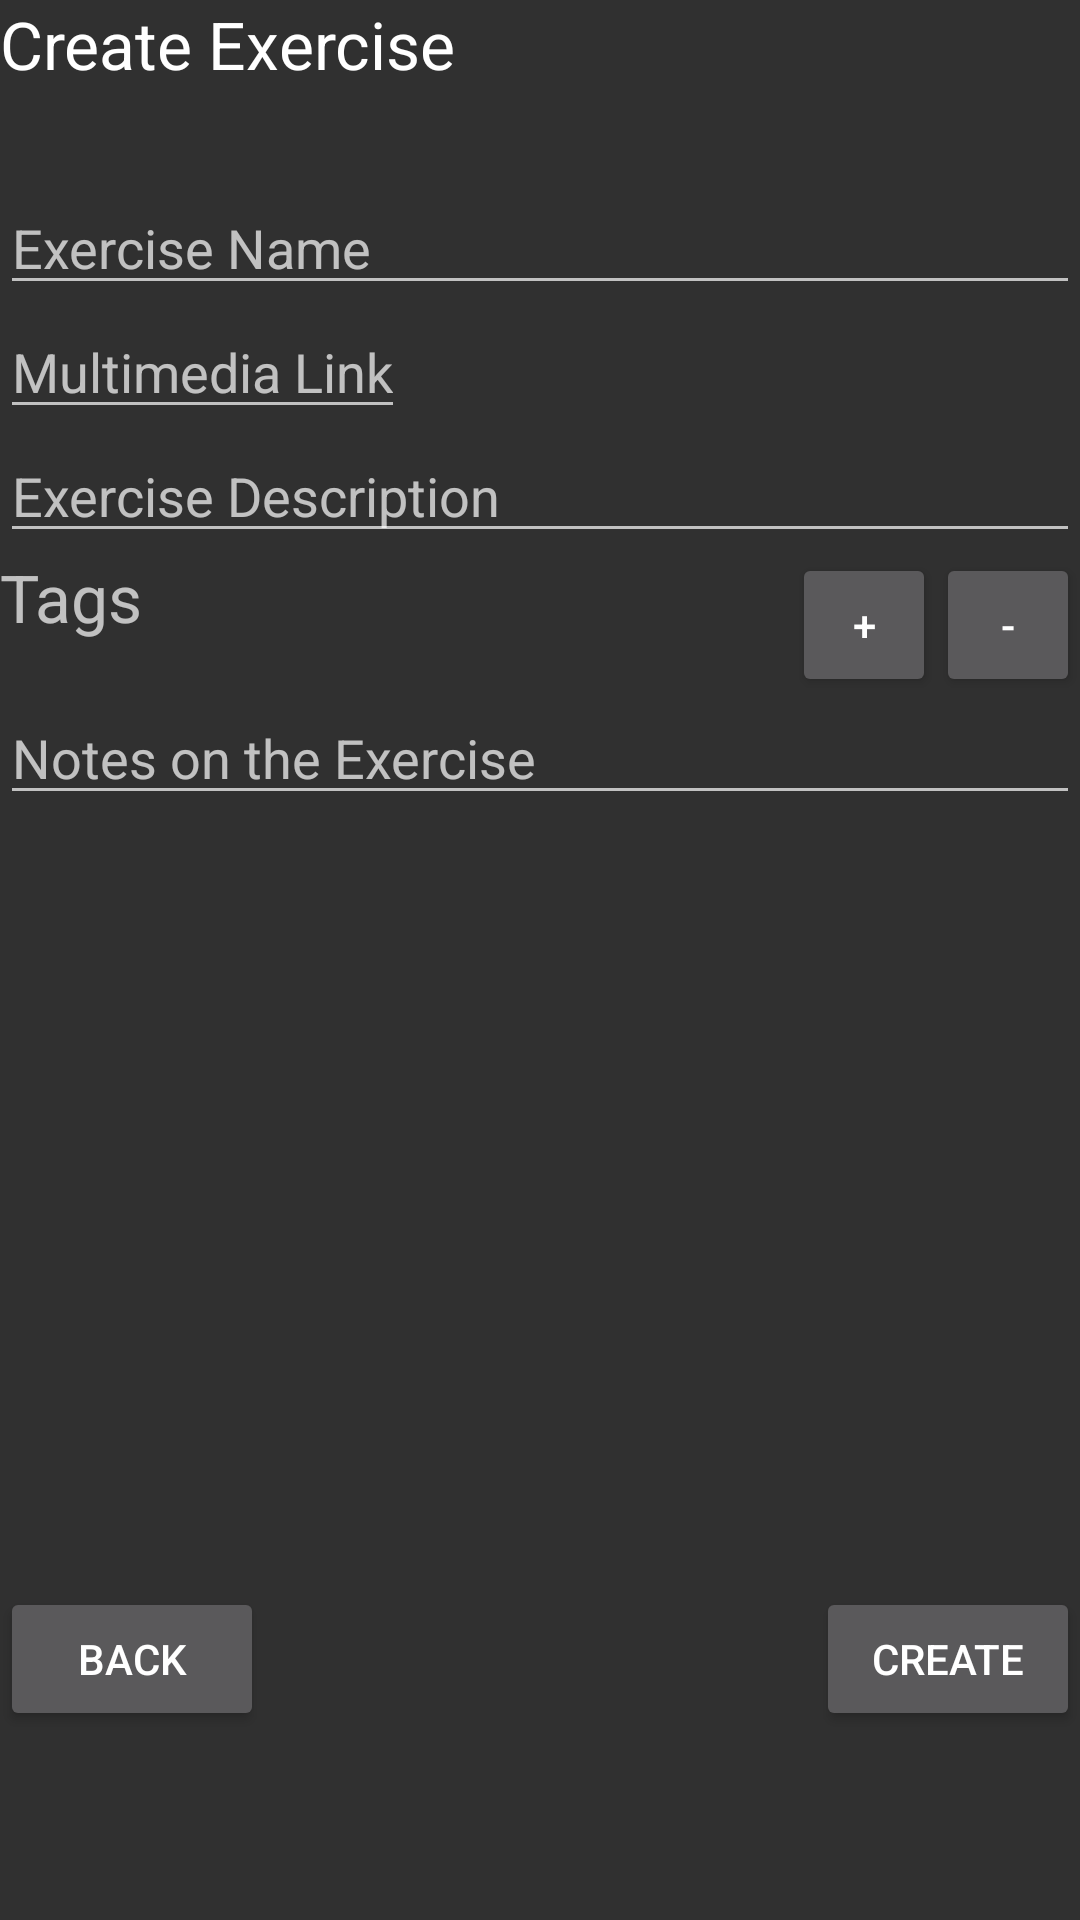

Here is an Android app screen rendered from its layout file. Give the layout XML and the strings, colors and styles it references.
<!-- AndroidManifest.xml: application theme AppTheme -->
<!-- res/layout/create_exercise_fragment.xml -->
<?xml version="1.0" encoding="utf-8"?>
<RelativeLayout xmlns:android="http://schemas.android.com/apk/res/android"
    android:layout_width="match_parent" android:layout_height="match_parent">

    <Button
        android:layout_width="wrap_content"
        android:layout_height="wrap_content"
        android:text="Back"
        android:id="@+id/backButtonCreate_exercise"
        android:layout_alignParentBottom="true"
        android:layout_alignParentStart="true"
        android:layout_marginBottom="63dp" />

    <Button
        android:layout_width="wrap_content"
        android:layout_height="wrap_content"
        android:text="Create"
        android:id="@+id/createButtonCreate_exercise"
        android:layout_alignBaseline="@+id/backButtonCreate_exercise"
        android:layout_alignBottom="@+id/backButtonCreate_exercise"
        android:layout_alignParentEnd="true" />

    <EditText
        android:layout_width="wrap_content"
        android:layout_height="wrap_content"
        android:inputType="textPersonName"
        android:ems="10"
        android:id="@+id/exerciseNameTextCreate_exercise"
        android:layout_marginTop="31dp"
        android:hint="Exercise Name"
        android:layout_below="@+id/addexerciseHeaderCreate_exercise"
        android:layout_alignParentStart="true"
        android:layout_alignEnd="@+id/createButtonCreate_exercise" />

    <EditText
        android:layout_width="wrap_content"
        android:layout_height="wrap_content"
        android:inputType="textMultiLine"
        android:ems="10"
        android:id="@+id/exerciseDescriptionTextCreate_exercise"
        android:hint="Exercise Description"
        android:layout_below="@+id/multiMediaTextCreate_exercise"
        android:layout_alignParentStart="true"
        android:layout_alignEnd="@+id/createButtonCreate_exercise" />

    <TextView
        android:layout_width="wrap_content"
        android:layout_height="wrap_content"
        android:textAppearance="?android:attr/textAppearanceLarge"
        android:text="Create Exercise"
        android:id="@+id/addexerciseHeaderCreate_exercise"
        android:layout_alignParentTop="true"
        android:layout_alignParentStart="true" />

    <EditText
        android:layout_width="wrap_content"
        android:layout_height="wrap_content"
        android:inputType="textMultiLine"
        android:ems="10"
        android:id="@+id/exerciseNotesTextCreate_exercise"
        android:layout_marginTop="46dp"
        android:hint="Notes on the Exercise"
        android:layout_below="@+id/exerciseDescriptionTextCreate_exercise"
        android:layout_alignParentStart="true"
        android:layout_alignEnd="@+id/createButtonCreate_exercise" />

    <EditText
        android:layout_width="wrap_content"
        android:layout_height="wrap_content"
        android:id="@+id/multiMediaTextCreate_exercise"
        android:hint="Multimedia Link"
        android:layout_below="@+id/exerciseNameTextCreate_exercise"
        android:layout_alignParentStart="true" />

    <TextView
        android:layout_width="wrap_content"
        android:layout_height="wrap_content"
        android:textAppearance="?android:attr/textAppearanceLarge"
        android:id="@+id/tagsTextViewCreateExercise"
        android:hint="Tags"
        android:layout_below="@+id/exerciseDescriptionTextCreate_exercise"
        android:layout_alignParentStart="true"
        android:layout_toStartOf="@+id/addTagButtonCreateExercise" />

    <Button
        style="?android:attr/buttonStyleSmall"
        android:layout_width="wrap_content"
        android:layout_height="wrap_content"
        android:text="+"
        android:id="@+id/addTagButtonCreateExercise"
        android:layout_below="@+id/exerciseDescriptionTextCreate_exercise"
        android:layout_toStartOf="@+id/removeTagButtonCreateExercise" />

    <Button
        style="?android:attr/buttonStyleSmall"
        android:layout_width="wrap_content"
        android:layout_height="wrap_content"
        android:text="-"
        android:id="@+id/removeTagButtonCreateExercise"
        android:layout_below="@+id/exerciseDescriptionTextCreate_exercise"
        android:layout_alignParentEnd="true" />
</RelativeLayout>
<!-- resources referenced by this layout -->
<resources>
  <style name="AppTheme" parent="Theme.AppCompat.NoActionBar">
          
      </style>
</resources>
